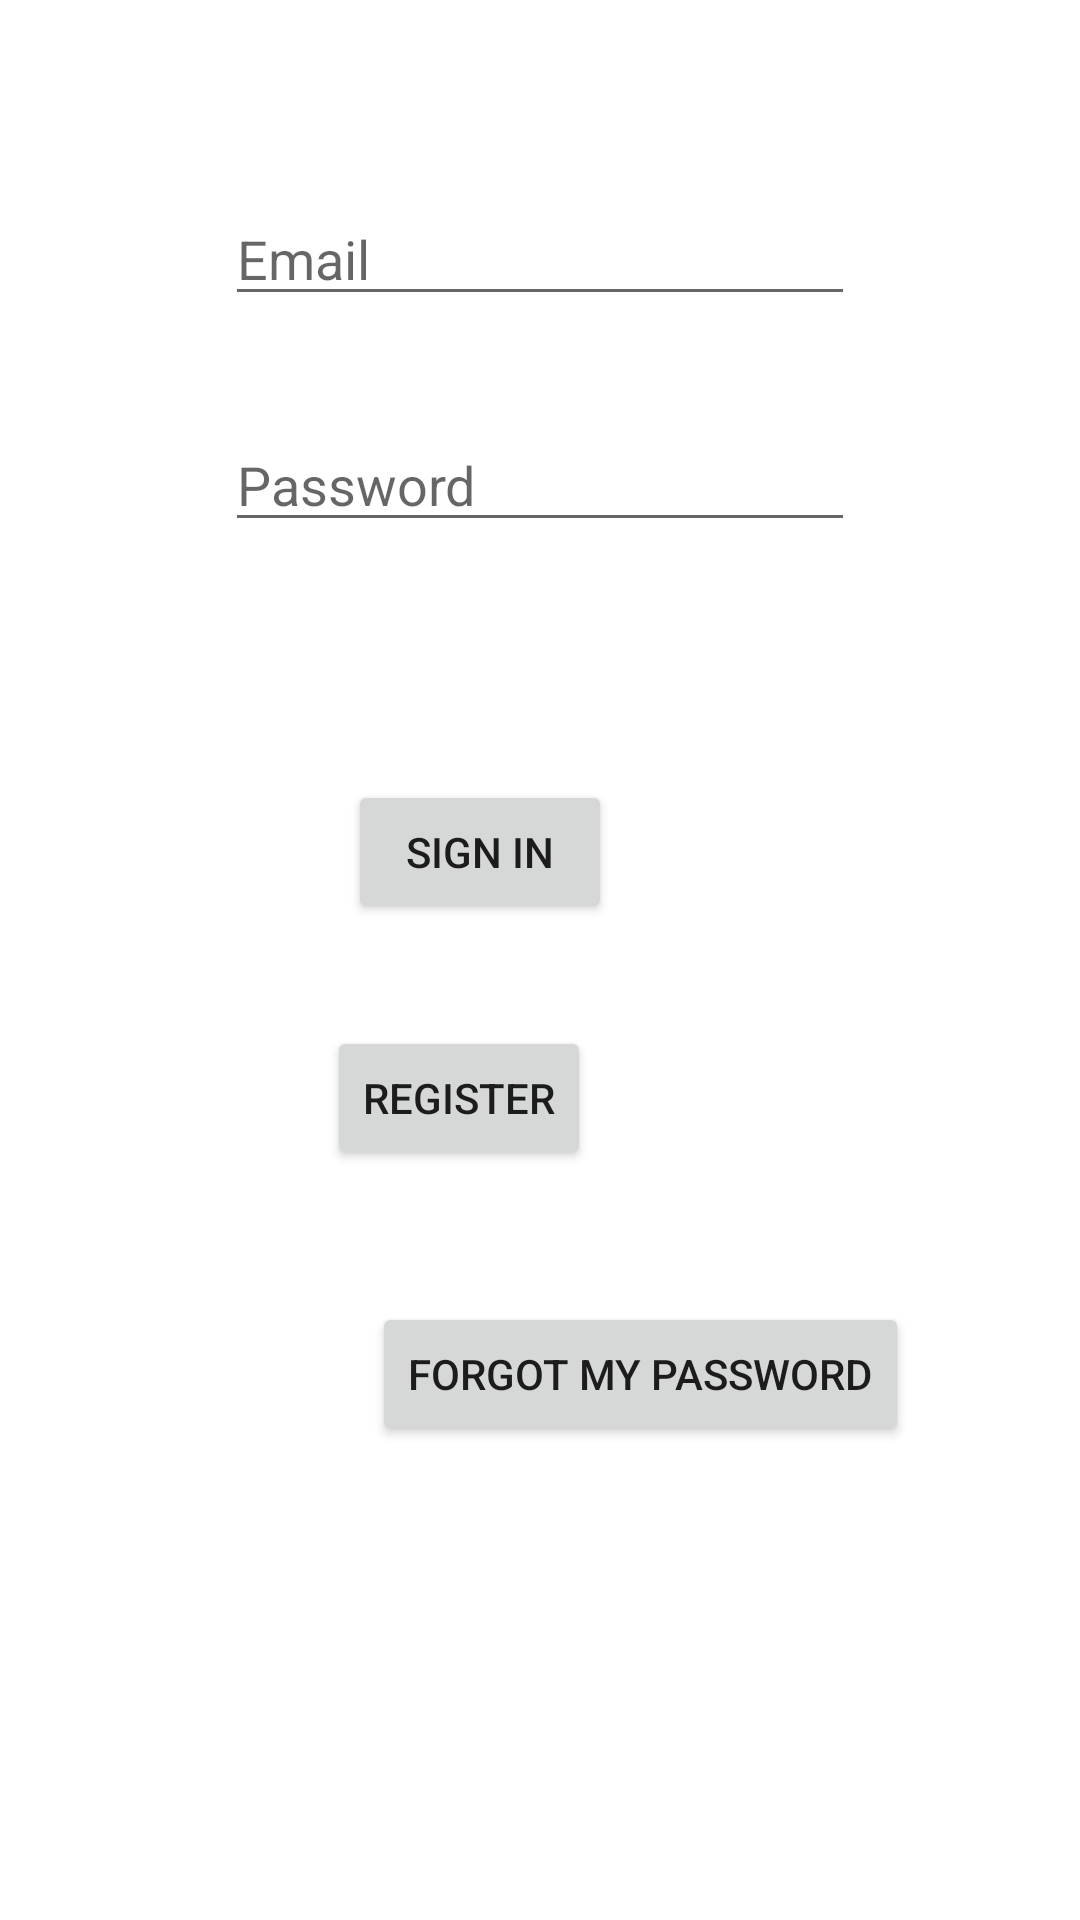

This screen was rendered from an Android layout file. Write that file and the resources it references.
<!-- AndroidManifest.xml: application theme Theme.Pokemon_Demonstration2 -->
<!-- res/layout/activity_log_in.xml -->
<?xml version="1.0" encoding="utf-8"?>
<androidx.constraintlayout.widget.ConstraintLayout xmlns:android="http://schemas.android.com/apk/res/android"
    xmlns:app="http://schemas.android.com/apk/res-auto"
    xmlns:tools="http://schemas.android.com/tools"
    android:layout_width="match_parent"
    android:layout_height="match_parent"
    tools:context=".LogIn">

    <EditText
        android:id="@+id/email"
        android:layout_width="wrap_content"
        android:layout_height="wrap_content"
        android:layout_marginTop="64dp"
        android:ems="10"
        android:hint="Email"
        android:inputType="textPersonName"
        app:layout_constraintEnd_toEndOf="parent"
        app:layout_constraintStart_toStartOf="parent"
        app:layout_constraintTop_toTopOf="parent" />

    <EditText
        android:id="@+id/password"
        android:layout_width="wrap_content"
        android:layout_height="wrap_content"
        android:layout_marginTop="34dp"
        android:ems="10"
        android:hint="Password"
        android:inputType="textPassword"
        app:layout_constraintStart_toStartOf="@+id/email"
        app:layout_constraintTop_toBottomOf="@+id/email" />

    <Button
        android:id="@+id/btn_sign_in"
        android:layout_width="wrap_content"
        android:layout_height="wrap_content"
        android:layout_marginStart="7dp"
        android:layout_marginBottom="34dp"
        android:text="Sign In"
        app:layout_constraintBottom_toTopOf="@+id/btn_register"
        app:layout_constraintStart_toStartOf="@+id/btn_register" />

    <Button
        android:id="@+id/btn_register"
        android:layout_width="wrap_content"
        android:layout_height="wrap_content"
        android:layout_marginEnd="106dp"
        android:layout_marginBottom="44dp"
        android:text="Register"
        app:layout_constraintBottom_toTopOf="@+id/btn_forgot_pw"
        app:layout_constraintEnd_toEndOf="@+id/btn_forgot_pw" />

    <Button
        android:id="@+id/btn_forgot_pw"
        android:layout_width="wrap_content"
        android:layout_height="wrap_content"
        android:layout_marginEnd="57dp"
        android:layout_marginBottom="158dp"
        android:text="Forgot My Password"
        app:layout_constraintBottom_toBottomOf="parent"
        app:layout_constraintEnd_toEndOf="parent" />
</androidx.constraintlayout.widget.ConstraintLayout>
<!-- resources referenced by this layout -->
<resources>
  <style name="Theme.Pokemon_Demonstration2" parent="Theme.MaterialComponents.DayNight.DarkActionBar">
          
          <item name="colorPrimary">@color/purple_500</item>
          <item name="colorPrimaryVariant">@color/purple_700</item>
          <item name="colorOnPrimary">@color/white</item>
          
          <item name="colorSecondary">@color/teal_200</item>
          <item name="colorSecondaryVariant">@color/teal_700</item>
          <item name="colorOnSecondary">@color/black</item>
          
          <item name="android:statusBarColor">?attr/colorPrimaryVariant</item>
          
      </style>
  <!-- not gathered from this repository: default colours our renderer supplied (Android Studio template values) -->
  <color name="purple_500">#FF6200EE</color>
  <color name="purple_700">#FF3700B3</color>
  <color name="teal_200">#FF03DAC5</color>
  <color name="teal_700">#FF018786</color>
  <color name="black">#FF000000</color>
  <color name="white">#FFFFFFFF</color>
</resources>
